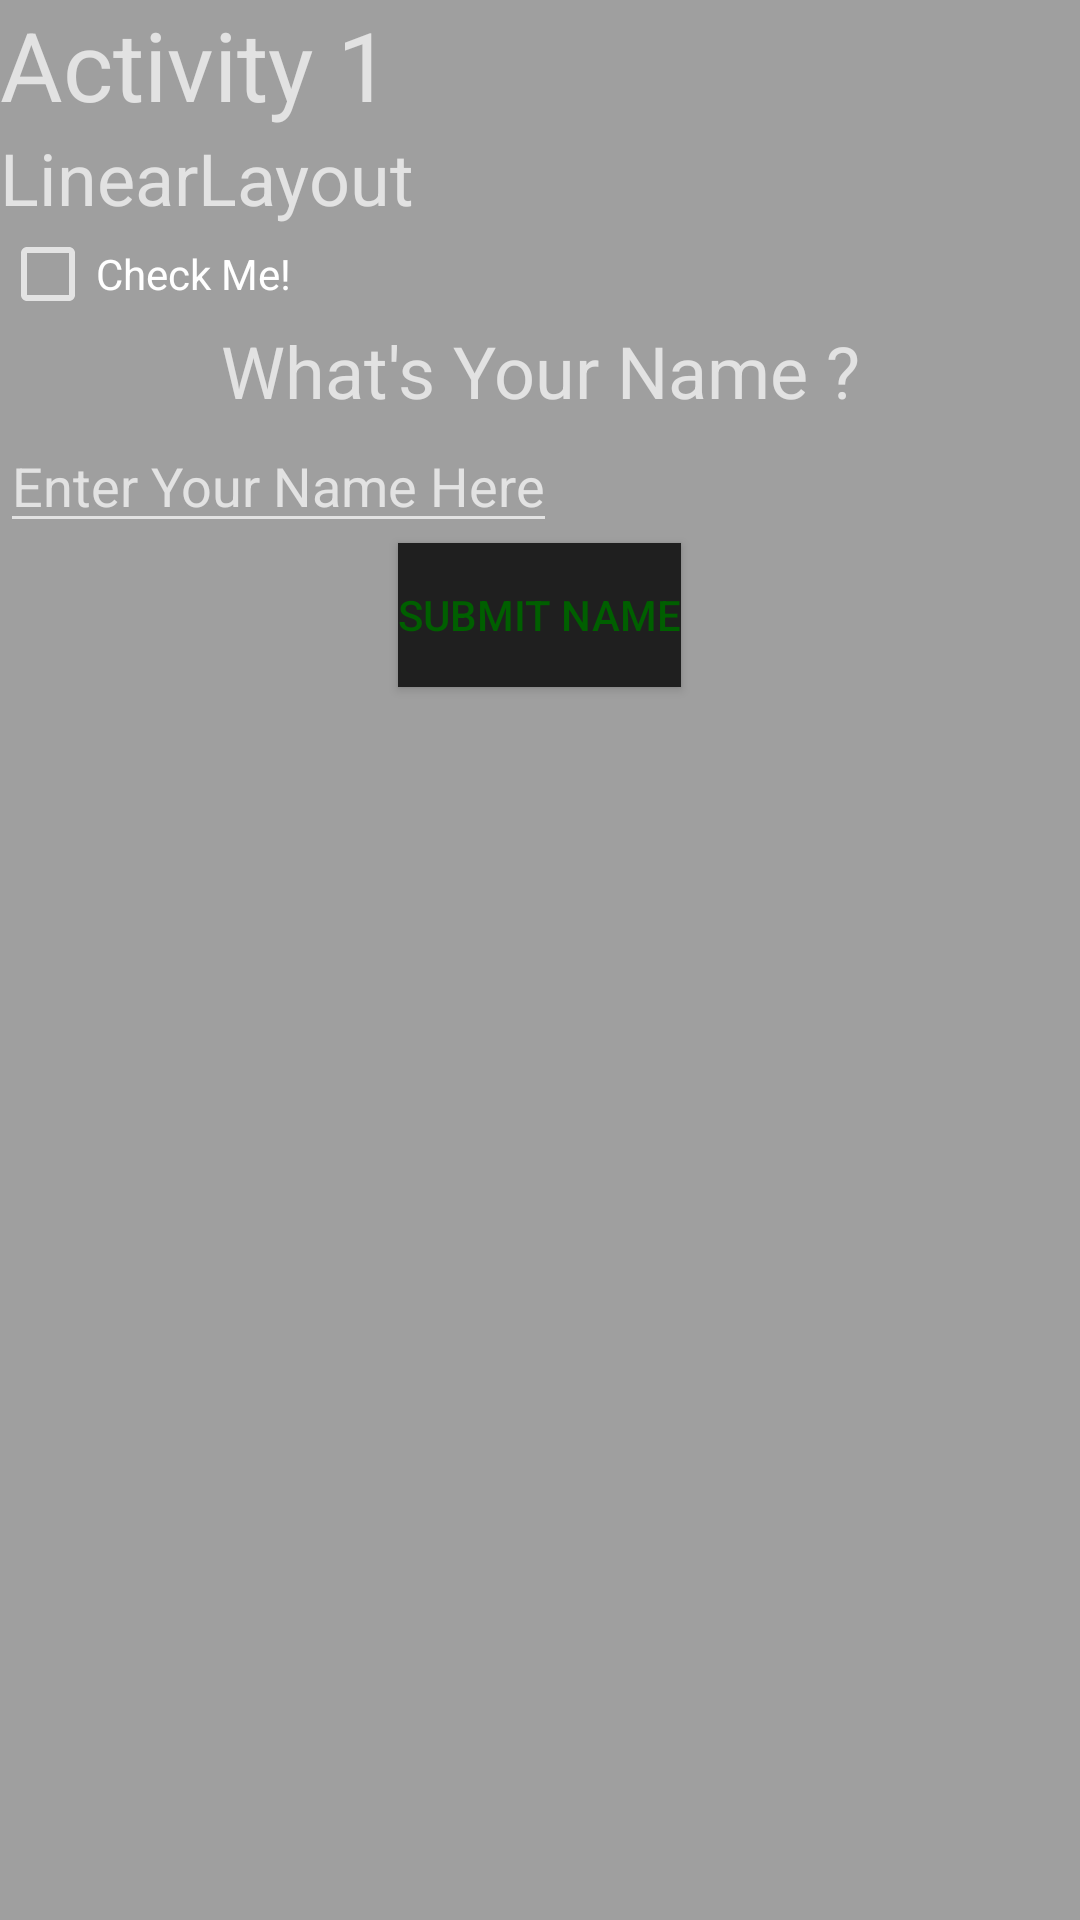

This screen was rendered from an Android layout file. Write that file and the resources it references.
<!-- AndroidManifest.xml: application theme AppTheme -->
<!-- res/layout/activity_linear_layout.xml -->
<?xml version="1.0" encoding="utf-8"?>
<LinearLayout
	xmlns:android = "http://schemas.android.com/apk/res/android"
	xmlns:tools = "http://schemas.android.com/tools"
	android:background = "@color/background"
	android:layout_height = "match_parent"
	android:layout_width = "match_parent"
	android:orientation = "vertical"
	tools:context = ".ActivityLinearLayout"
	>
	<TextView
		android:id = "@+id/title"
		android:layout_height = "wrap_content"
		android:layout_width = "wrap_content"
		android:text = "@string/activity1Title"
		android:textSize = "@dimen/title"
		/>
	<TextView
		android:id = "@+id/linearLayout"
		android:layout_height = "wrap_content"
		android:layout_width = "wrap_content"
		android:text = "@string/linearLayout"
		android:textSize = "@dimen/subheading"
		/>
	<CheckBox
		android:id = "@+id/checkbox"
		android:layout_height = "wrap_content"
		android:layout_width = "wrap_content"
		android:text = "@string/checkboxCaption"
		/>
	<TextView
		android:id = "@+id/whatsYourName"
		android:gravity = "center"
		android:layout_height = "wrap_content"
		android:layout_width = "match_parent"
		android:text = "@string/whatsYourName"
		android:textSize = "@dimen/subheading"
		/>
	<EditText
		android:id = "@+id/name"
		android:layout_height = "wrap_content"
		android:layout_width = "wrap_content"
		android:inputType = "text"
		android:hint = "@string/enterYourNameHere"
		/>
	<Button
		android:background = "@color/buttonBackground"
		android:id = "@+id/submitName"
		android:layout_gravity = "center"
		android:layout_height = "wrap_content"
		android:layout_width = "wrap_content"
		android:onClick = "onButtonSubmitNameTap"
		android:text = "@string/submitName"
		android:textColor = "@color/colorAccent"
		/>
</LinearLayout>
<!-- resources referenced by this layout -->
<resources>
  <color name="background">#9F9F9F</color>
  <color name="buttonBackground">#1F1F1F</color>
  <color name="colorAccent">#005F00</color>
  <dimen name="subheading">24sp</dimen>
  <dimen name="title">32sp</dimen>
  <string name="activity1Title">Activity 1</string>
  <string name="checkboxCaption">Check Me!</string>
  <string name="enterYourNameHere">Enter Your Name Here</string>
  <string name="linearLayout">LinearLayout</string>
  <string name="submitName">Submit Name</string>
  <string name="whatsYourName">What\'s Your Name ?</string>
  <style name="AppTheme" parent="Theme.AppCompat">
  		<item name="colorPrimary">@color/colorPrimary</item>
  		<item name="colorPrimaryDark">@color/colorPrimaryDark</item>
  		<item name="colorAccent">@color/colorAccent</item>
  	</style>
  <color name="colorPrimary">#3F51B5</color>
  <color name="colorPrimaryDark">#303F9F</color>
</resources>
